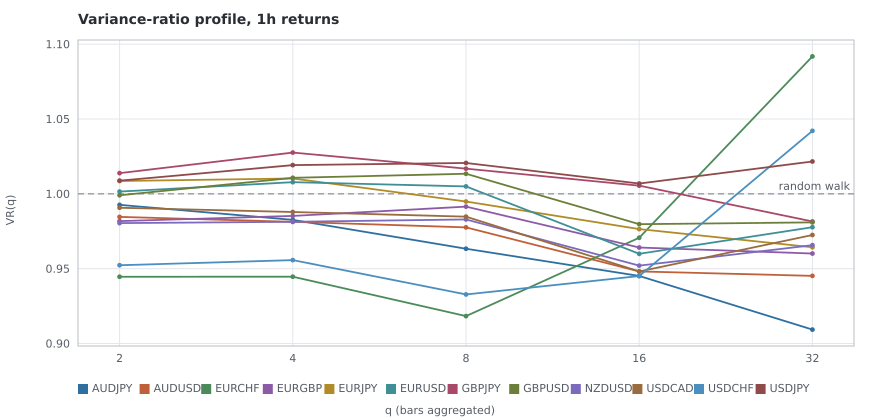

Values plotted in this chart, from the file beside it:
pair, q, vr, z, p_value
AUDJPY, 2, 0.9926, -0.723, 0.4699
AUDJPY, 4, 0.9826, -0.975, 0.3296
AUDJPY, 8, 0.9633, -1.343, 0.1792
AUDJPY, 16, 0.9451, -1.47, 0.1416
AUDJPY, 32, 0.9093, -1.872, 0.06115
AUDUSD, 2, 0.9846, -1.709, 0.08746
AUDUSD, 4, 0.9813, -1.232, 0.218
AUDUSD, 8, 0.9776, -1.018, 0.3084
AUDUSD, 16, 0.9482, -1.685, 0.09204
AUDUSD, 32, 0.9452, -1.325, 0.1851
EURCHF, 2, 0.9446, -1.854, 0.06378
EURCHF, 4, 0.9446, -1.086, 0.2775
EURCHF, 8, 0.9183, -1.1, 0.2714
EURCHF, 16, 0.9707, -0.226, 0.8216
EURCHF, 32, 1.092, 0.45, 0.6524
EURGBP, 2, 0.9818, -1.942, 0.05216
EURGBP, 4, 0.9853, -0.824, 0.4101
EURGBP, 8, 0.9915, -0.282, 0.7778
EURGBP, 16, 0.9641, -0.851, 0.3947
EURGBP, 32, 0.9601, -0.735, 0.4625
EURJPY, 2, 1.009, 0.795, 0.4266
EURJPY, 4, 1.01, 0.525, 0.5993
EURJPY, 8, 0.9949, -0.161, 0.8723
EURJPY, 16, 0.9765, -0.533, 0.5941
EURJPY, 32, 0.9643, -0.648, 0.5173
EURUSD, 2, 1.002, 0.193, 0.847
EURUSD, 4, 1.008, 0.559, 0.5764
EURUSD, 8, 1.005, 0.243, 0.8083
EURUSD, 16, 0.9599, -1.46, 0.1443
EURUSD, 32, 0.9777, -0.63, 0.529
GBPJPY, 2, 1.014, 0.807, 0.4195
GBPJPY, 4, 1.028, 0.863, 0.3883
GBPJPY, 8, 1.017, 0.3, 0.7641
GBPJPY, 16, 1.005, 0.071, 0.9432
GBPJPY, 32, 0.9815, -0.198, 0.8433
GBPUSD, 2, 0.999, -0.074, 0.9412
GBPUSD, 4, 1.011, 0.453, 0.6508
GBPUSD, 8, 1.013, 0.338, 0.7353
GBPUSD, 16, 0.9797, -0.372, 0.7099
GBPUSD, 32, 0.9809, -0.281, 0.7784
NZDUSD, 2, 0.9805, -2.636, 0.008394
NZDUSD, 4, 0.9813, -1.448, 0.1476
NZDUSD, 8, 0.9829, -0.901, 0.3674
NZDUSD, 16, 0.952, -1.797, 0.07232
NZDUSD, 32, 0.9657, -0.94, 0.3471
USDCAD, 2, 0.9907, -1.299, 0.1938
USDCAD, 4, 0.9879, -0.954, 0.3401
USDCAD, 8, 0.9848, -0.827, 0.4085
USDCAD, 16, 0.9481, -2.109, 0.03497
USDCAD, 32, 0.9725, -0.849, 0.3957
USDCHF, 2, 0.9523, -1.834, 0.06662
USDCHF, 4, 0.9557, -1.027, 0.3045
USDCHF, 8, 0.9328, -1.079, 0.2806
USDCHF, 16, 0.9451, -0.538, 0.5906
USDCHF, 32, 1.042, 0.28, 0.7797
USDJPY, 2, 1.009, 0.939, 0.3477
USDJPY, 4, 1.019, 1.139, 0.2549
USDJPY, 8, 1.021, 0.818, 0.4131
USDJPY, 16, 1.007, 0.205, 0.8377
USDJPY, 32, 1.022, 0.503, 0.6147
